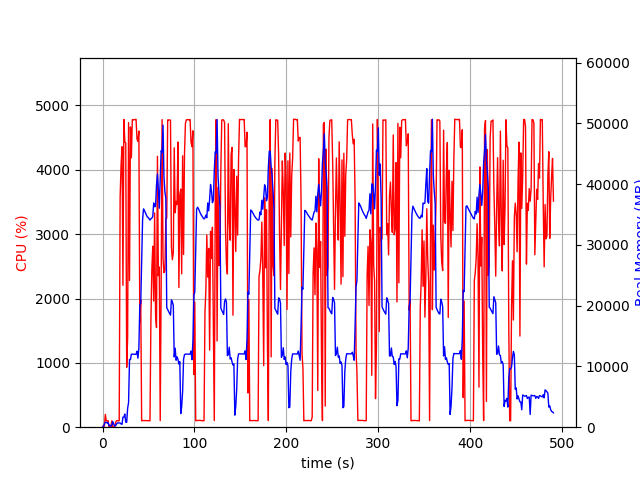

The file beside this chart, header and first rows:
elapsed_time, nproc, cpu, mem_real, mem_virtual
4.100799560546875e-05, 1, 0.0, 9.715, 3186
1.006, 2, 28.8, 57.32, 169.4
2.013, 4, 14.9, 568.3, 2257
3.02, 4, 198.4, 809.4, 2541
4.028, 4, 101.1, 805.3, 2555
5.036, 3, 99.3, 682.6, 2104
6.043, 3, 100.3, 768, 2216
7.051, 3, 1.0, 248, 1542
8.059, 3, 2.0, 311.6, 1604
9.066, 3, 2.0, 153.8, 1447
10.07, 3, 99.2, 372.8, 1672
11.08, 7, 6.0, 940.4, 3438
12.09, 5, 5.0, 524.2, 2428
13.1, 3, 2.0, 216.8, 1549
14.11, 1, 67.4, 225.1, 1263
15.11, 1, 99.3, 487.1, 1903
16.12, 1, 101.2, 696.7, 2677
17.13, 1, 99.2, 696.7, 2677
18.14, 1, 100.3, 696.7, 2677
19.15, 1, 3581, 697.5, 6658
20.17, 1, 4076, 534.8, 6694
21.19, 1, 4359, 477.7, 7243
22.2, 1, 2205, 1659, 7267
23.22, 1, 4783, 1659, 7267
24.24, 1, 4434, 2171, 7267
25.26, 1, 4418, 828.8, 7275
26.28, 1, 931.9, 808.5, 8299
27.28, 1, 1386, 3089, 9383
28.32, 1, 4734, 4059, 11175
29.35, 1, 2280, 11143, 25573
30.36, 1, 4666, 11137, 25573
31.37, 1, 4186, 12027, 25573
32.39, 1, 4781, 12011, 25573
33.41, 1, 4773, 12011, 25573
34.43, 1, 4783, 12011, 25573
35.45, 1, 4781, 11999, 25573
36.47, 1, 4784, 11999, 25573
37.49, 1, 4477, 12513, 25573
38.51, 1, 4442, 11364, 25573
39.53, 1, 4602, 12986, 29482
40.55, 1, 1636, 20140, 41600
41.55, 1, 1978, 20386, 62080
42.56, 1, 99.3, 27156, 62080
43.57, 1, 103.2, 34100, 62080
44.58, 1, 103.3, 35935, 62080
45.58, 1, 104.2, 35658, 62080
46.59, 1, 103.2, 35288, 62080
47.6, 1, 102.3, 34963, 62080
48.61, 1, 102.2, 34642, 62080
49.61, 1, 100.3, 34526, 62080
50.62, 1, 101.3, 34304, 62080
51.63, 1, 99.3, 34091, 62080
52.64, 1, 1673, 34310, 62080
53.65, 1, 2451, 34423, 62080
54.66, 1, 2814, 34678, 62080
55.67, 1, 1959, 36907, 62080
56.69, 1, 3330, 36292, 62080
57.7, 1, 1747, 36345, 86656
58.72, 1, 1549, 39882, 86656
59.74, 1, 4211, 41679, 86656
... 425 more rows
